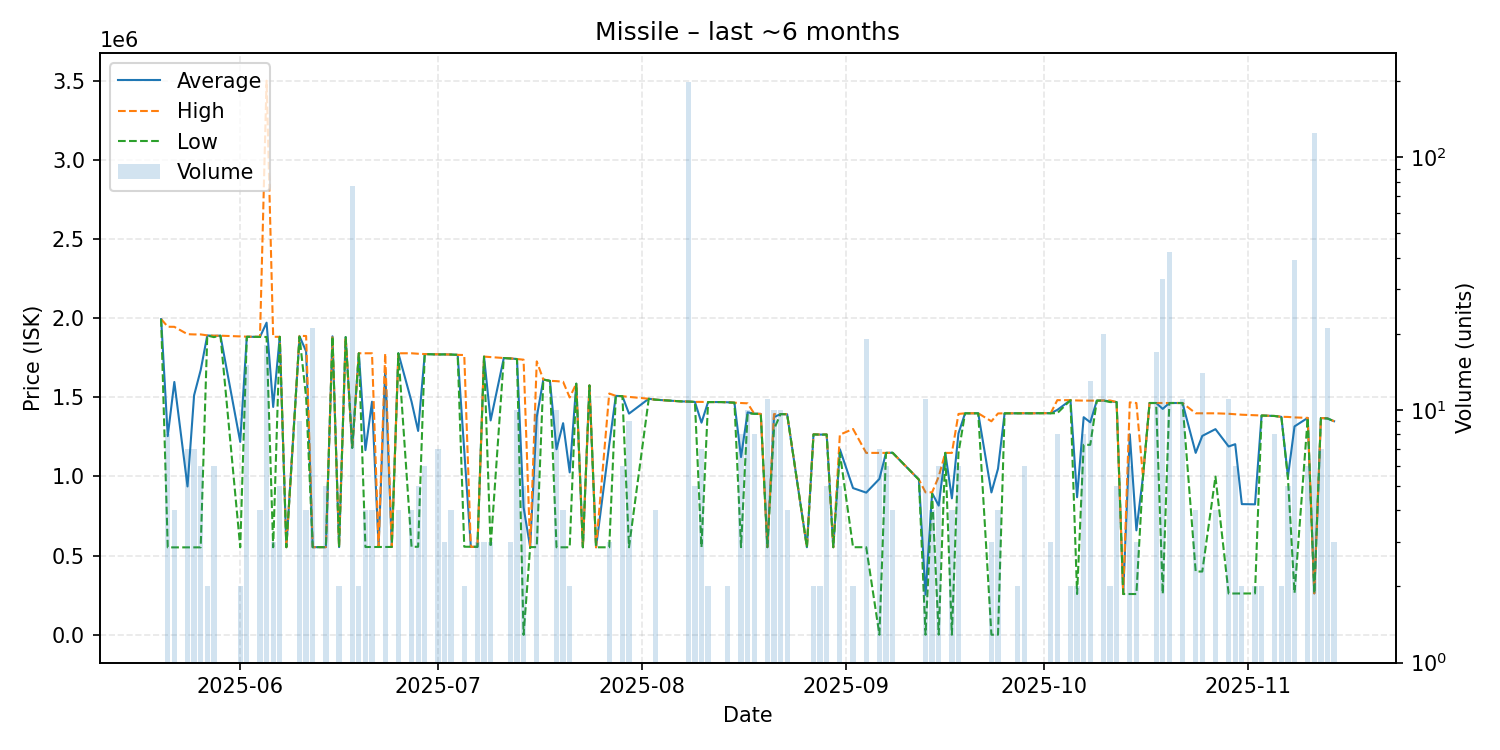

Data behind this chart, as committed beside it:
date, average, highest, lowest, order_count, volume
2025-05-20, 1994000, 1994000, 1994000, 1, 1
2025-05-21, 1254900, 1945500, 552400, 5, 8
2025-05-22, 1596850, 1945000, 552400, 4, 4
2025-05-24, 937071, 1898500, 552500, 3, 7
2025-05-25, 1512886, 1897000, 552600, 5, 7
2025-05-26, 1671767, 1897000, 552600, 5, 6
2025-05-27, 1890500, 1891000, 1890000, 2, 2
2025-05-28, 1887833, 1889000, 1880000, 5, 6
2025-05-29, 1889000, 1889000, 1889000, 1, 1
2025-06-01, 1218500, 1884000, 553000, 2, 2
2025-06-02, 1882200, 1883000, 1882000, 7, 15
2025-06-04, 1881500, 1882000, 1881000, 3, 4
2025-06-05, 1971222, 3499000, 1881000, 5, 18
2025-06-06, 1439067, 1882000, 553200, 3, 3
2025-06-07, 1882000, 1882000, 1882000, 3, 5
2025-06-08, 553600, 553600, 553600, 1, 1
2025-06-10, 1885667, 1888000, 1883000, 5, 9
2025-06-11, 1790250, 1887000, 1500000, 4, 4
2025-06-12, 553729, 553800, 553700, 3, 21
2025-06-14, 554000, 554000, 554000, 2, 5
2025-06-15, 1885000, 1885000, 1885000, 1, 1
2025-06-16, 554200, 554200, 554200, 1, 2
2025-06-17, 1880000, 1880000, 1880000, 1, 1
2025-06-18, 1181000, 1181000, 1181000, 1, 77
2025-06-19, 1778000, 1778000, 1778000, 2, 2
2025-06-20, 1166350, 1778000, 554700, 4, 4
2025-06-21, 1472175, 1778000, 554700, 4, 4
2025-06-22, 554900, 554900, 554900, 1, 1
2025-06-23, 1675258, 1777000, 555100, 3, 12
2025-06-24, 555100, 555100, 555100, 1, 1
2025-06-25, 1778000, 1778000, 1778000, 2, 4
2025-06-27, 1472500, 1778000, 556000, 2, 4
2025-06-28, 1287720, 1775000, 556300, 5, 5
2025-06-29, 1773000, 1773000, 1773000, 3, 6
2025-07-01, 1771000, 1772000, 1770000, 4, 7
2025-07-02, 1771000, 1771000, 1771000, 3, 3
2025-07-03, 1770000, 1770000, 1770000, 1, 4
2025-07-04, 1768000, 1768000, 1768000, 1, 1
2025-07-05, 1161750, 1767000, 556500, 2, 2
2025-07-06, 555800, 555800, 555800, 1, 1
2025-07-07, 555800, 555800, 555800, 1, 3
2025-07-08, 1757000, 1757000, 1757000, 3, 3
2025-07-09, 1354033, 1754000, 554100, 3, 3
2025-07-11, 1748000, 1748000, 1748000, 1, 1
2025-07-12, 1745333, 1746000, 1745000, 3, 3
2025-07-13, 1741800, 1742000, 1741000, 4, 10
2025-07-14, 805820, 1737500, 0.02, 4, 5
2025-07-15, 554100, 554100, 554100, 1, 1
2025-07-16, 1375030, 1727000, 554100, 5, 10
2025-07-17, 1612000, 1612000, 1612000, 1, 1
2025-07-18, 1604000, 1604000, 1604000, 1, 1
2025-07-19, 1172000, 1602000, 553000, 6, 10
2025-07-20, 1336750, 1598000, 553000, 3, 4
2025-07-21, 1026000, 1499000, 553000, 2, 2
2025-07-22, 1586000, 1586000, 1586000, 1, 1
2025-07-23, 553000, 553000, 553000, 1, 1
2025-07-24, 1575000, 1575000, 1575000, 1, 1
2025-07-25, 553000, 553000, 553000, 1, 1
2025-07-27, 1200333, 1524000, 553000, 3, 3
2025-07-28, 1509000, 1509000, 1509000, 1, 1
... 86 more rows
